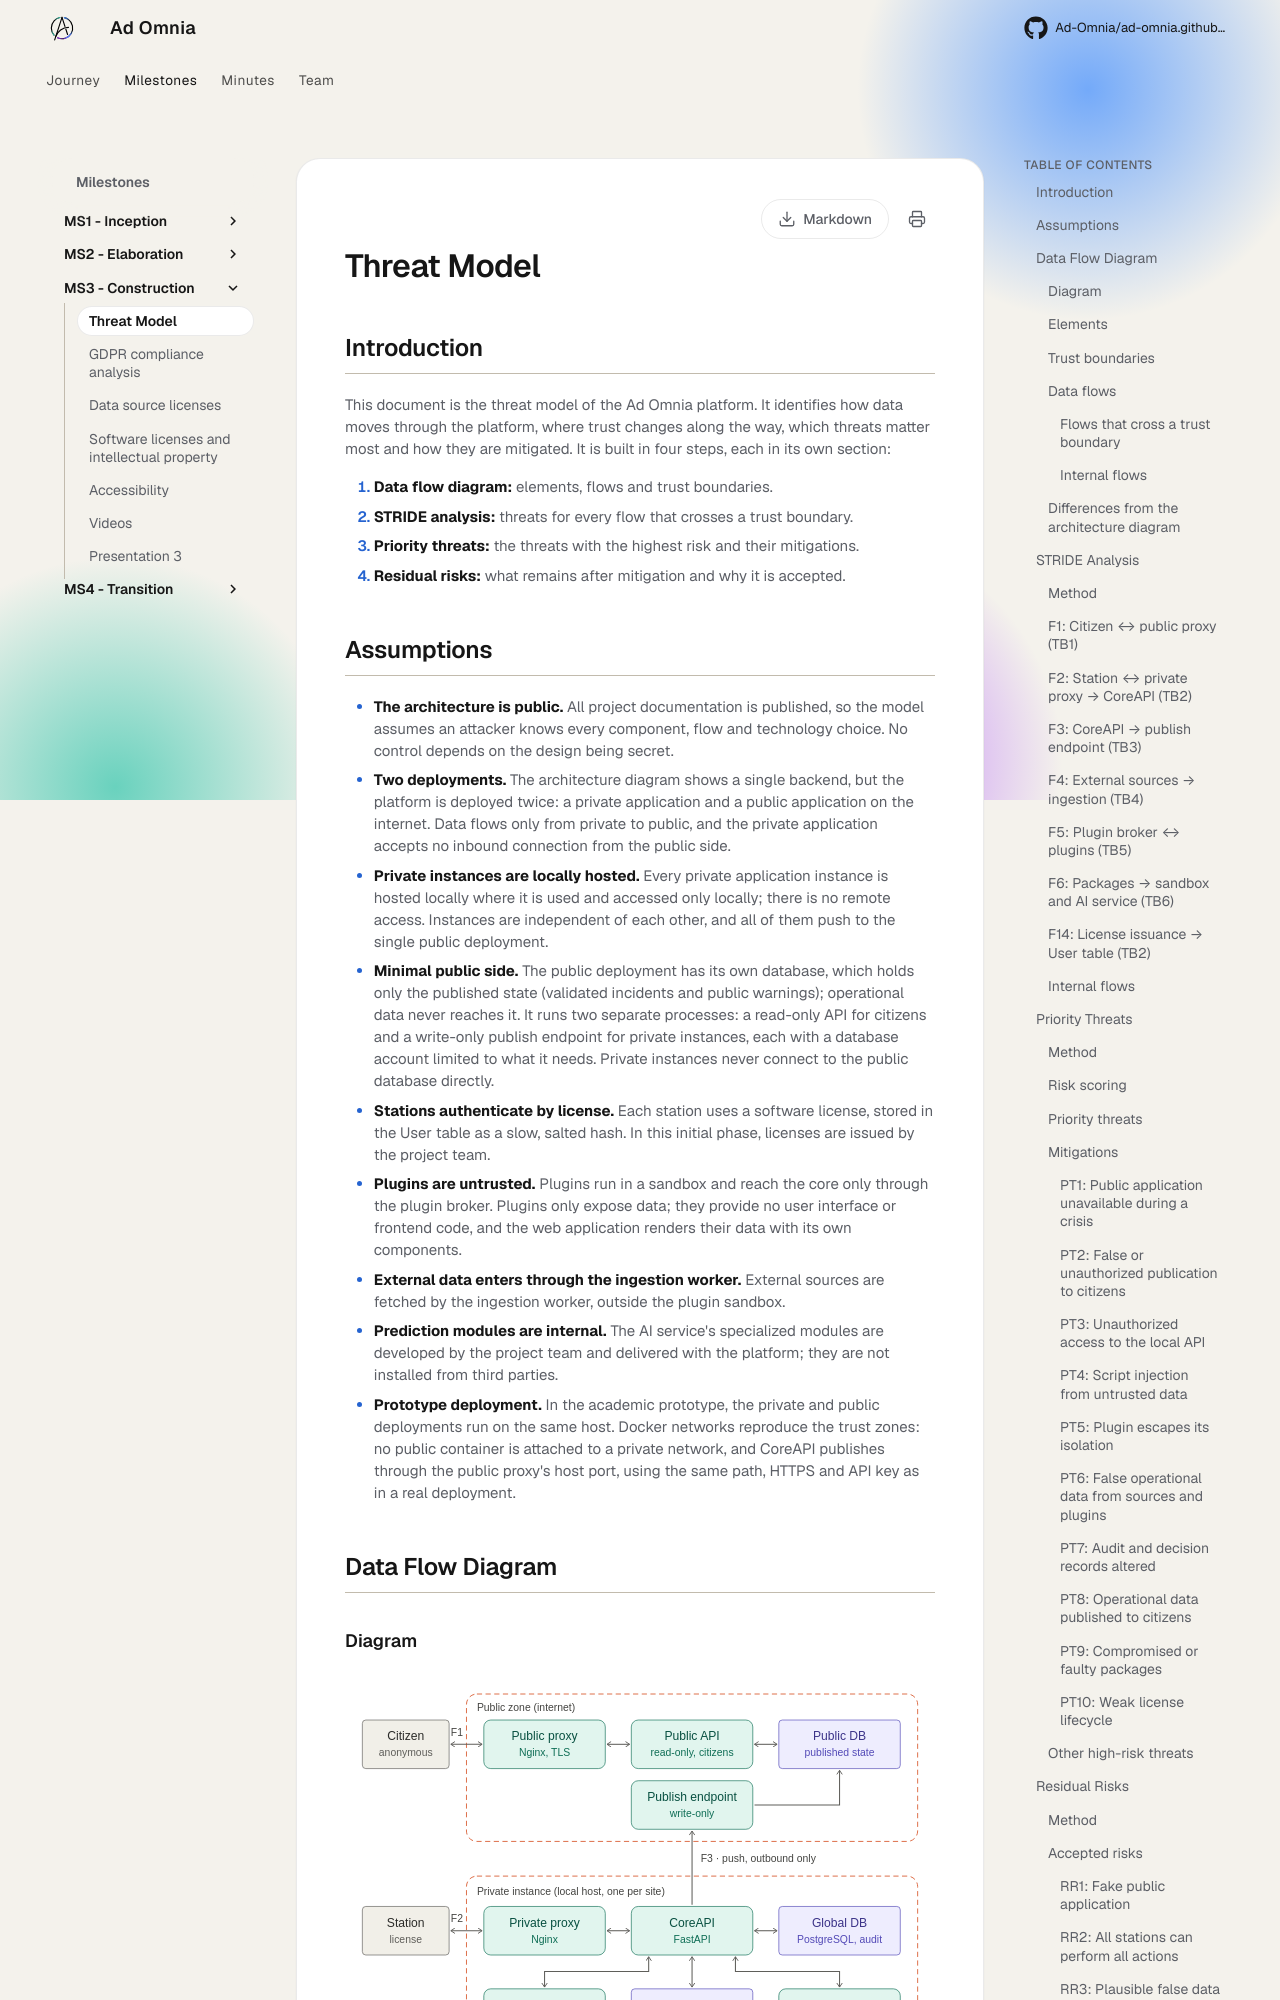

repository: Ad-Omnia/ad-omnia.github.io · page: milestones/ms3-construction/threat_model/index.html · generator: mkdocs

---
date: 2026-11-01
order: 8
description: Threat model - data flows, trust boundaries, threats and residual risks
---

# Threat Model

## Introduction

This document is the threat model of the Ad Omnia platform. It identifies how data moves through the platform, where trust changes along the way, which threats matter most and how they are mitigated. It is built in four steps, each in its own section:

1. **Data flow diagram:** elements, flows and trust boundaries.
2. **STRIDE analysis:** threats for every flow that crosses a trust boundary.
3. **Priority threats:** the threats with the highest risk and their mitigations.
4. **Residual risks:** what remains after mitigation and why it is accepted.

## Assumptions

- **The architecture is public.** All project documentation is published, so the model assumes an attacker knows every component, flow and technology choice. No control depends on the design being secret.
- **Two deployments.** The architecture diagram shows a single backend, but the platform is deployed twice: a private application and a public application on the internet. Data flows only from private to public, and the private application accepts no inbound connection from the public side.
- **Private instances are locally hosted.** Every private application instance is hosted locally where it is used and accessed only locally; there is no remote access. Instances are independent of each other, and all of them push to the single public deployment.
- **Minimal public side.** The public deployment has its own database, which holds only the published state (validated incidents and public warnings); operational data never reaches it. It runs two separate processes: a read-only API for citizens and a write-only publish endpoint for private instances, each with a database account limited to what it needs. Private instances never connect to the public database directly.
- **Stations authenticate by license.** Each station uses a software license, stored in the User table as a slow, salted hash. In this initial phase, licenses are issued by the project team.
- **Plugins are untrusted.** Plugins run in a sandbox and reach the core only through the plugin broker. Plugins only expose data; they provide no user interface or frontend code, and the web application renders their data with its own components.
- **External data enters through the ingestion worker.** External sources are fetched by the ingestion worker, outside the plugin sandbox.
- **Prediction modules are internal.** The AI service's specialized modules are developed by the project team and delivered with the platform; they are not installed from third parties.
- **Prototype deployment.** In the academic prototype, the private and public deployments run on the same host. Docker networks reproduce the trust zones: no public container is attached to a private network, and CoreAPI publishes through the public proxy's host port, using the same path, HTTPS and API key as in a real deployment.

## Data Flow Diagram
